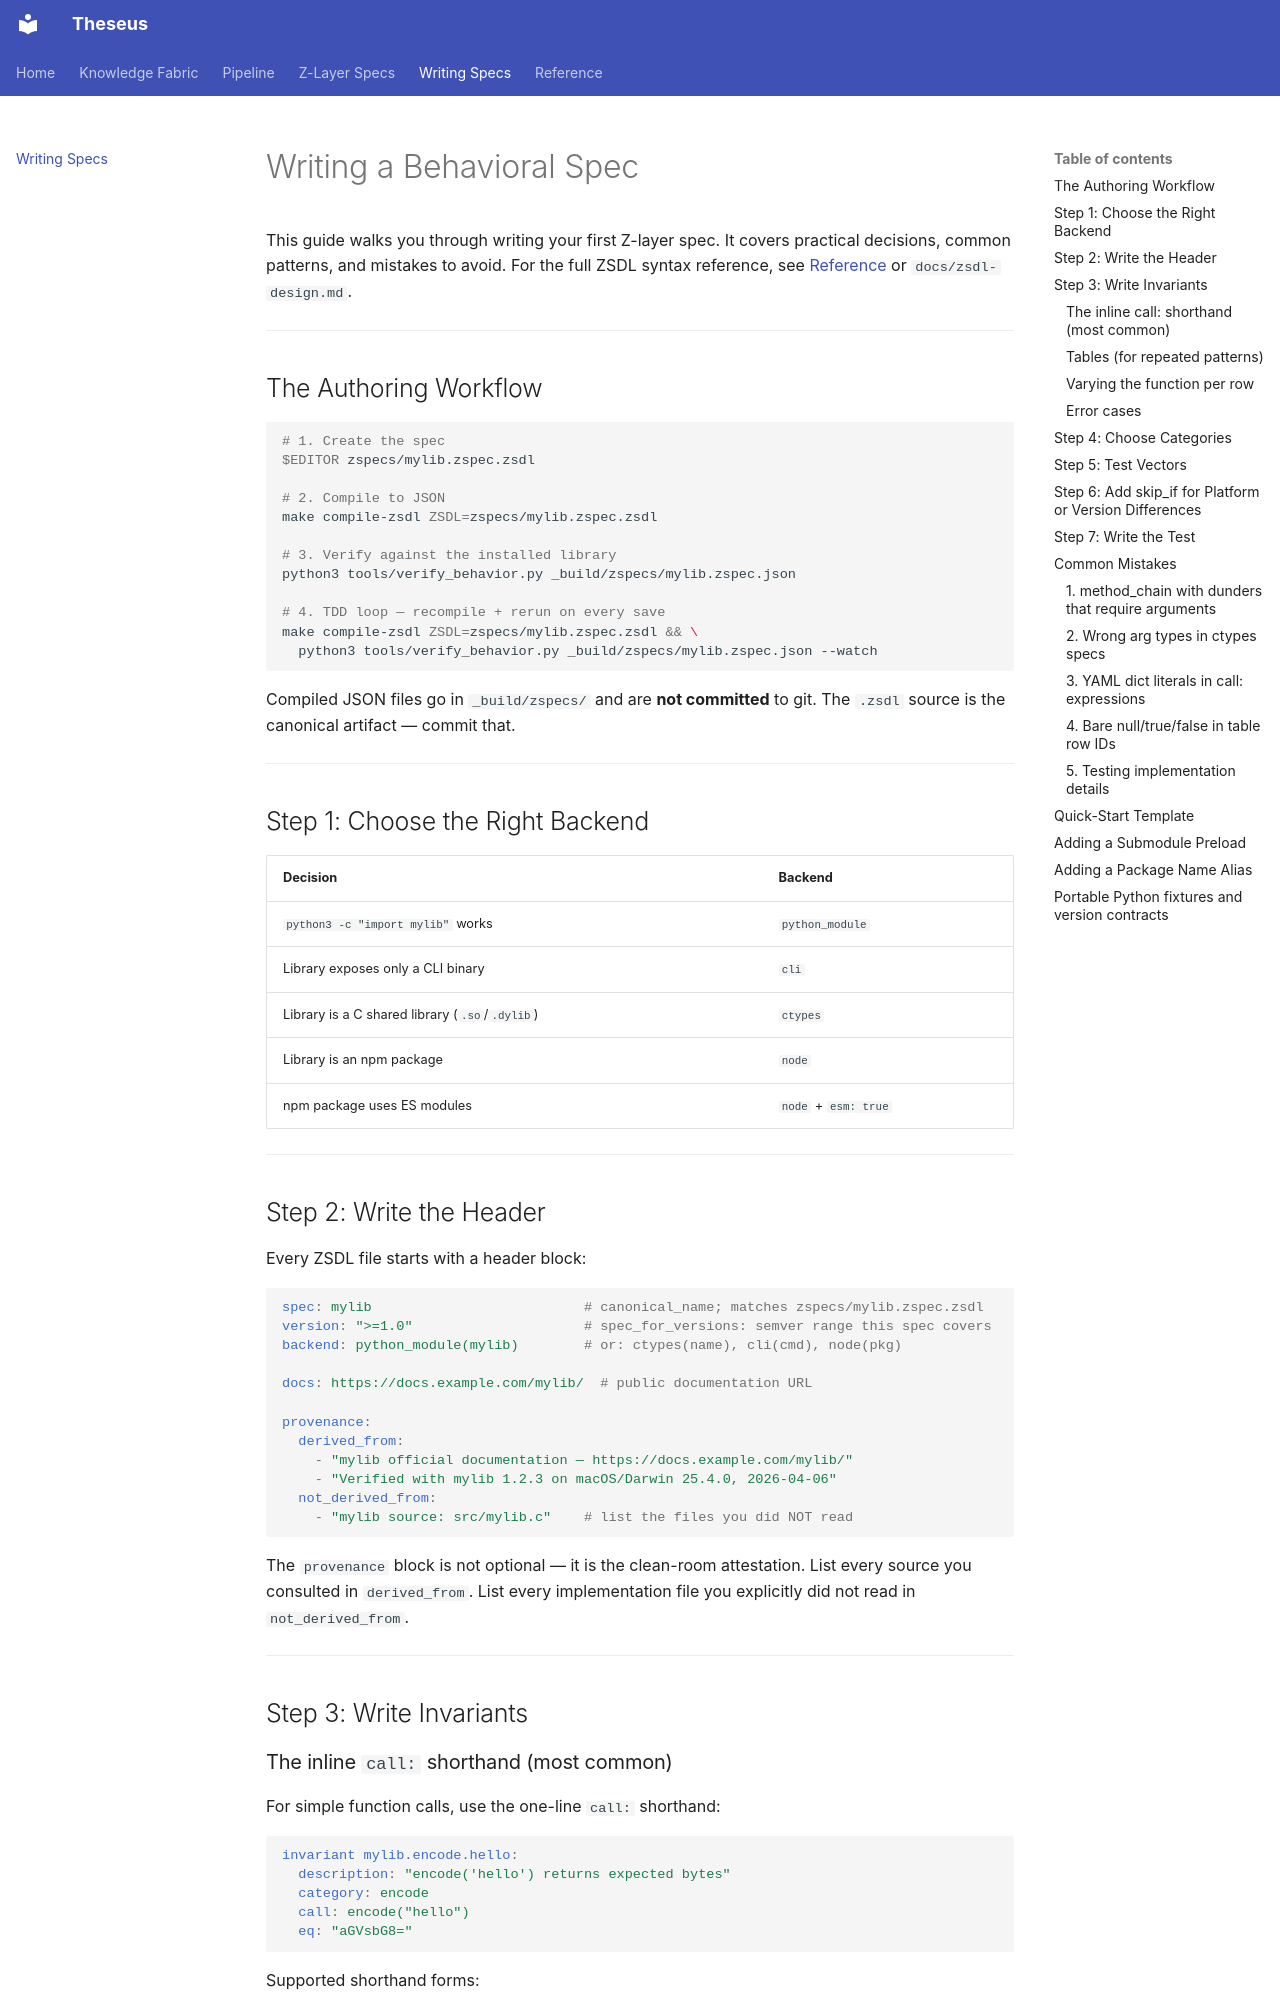

repository: jordanhubbard/Theseus · page: writing-specs/index.html · generator: mkdocs

# Writing a Behavioral Spec

This guide walks you through writing your first Z-layer spec. It covers practical
decisions, common patterns, and mistakes to avoid. For the full ZSDL syntax
reference, see [Reference](reference.md) or `docs/zsdl-design.md`.

---

## The Authoring Workflow

```bash
# 1. Create the spec
$EDITOR zspecs/mylib.zspec.zsdl

# 2. Compile to JSON
make compile-zsdl ZSDL=zspecs/mylib.zspec.zsdl

# 3. Verify against the installed library
python3 tools/verify_behavior.py _build/zspecs/mylib.zspec.json

# 4. TDD loop — recompile + rerun on every save
make compile-zsdl ZSDL=zspecs/mylib.zspec.zsdl && \
  python3 tools/verify_behavior.py _build/zspecs/mylib.zspec.json --watch
```

Compiled JSON files go in `_build/zspecs/` and are **not committed** to git.
The `.zsdl` source is the canonical artifact — commit that.

---

## Step 1: Choose the Right Backend

| Decision | Backend |
|----------|---------|
| `python3 -c "import mylib"` works | `python_module` |
| Library exposes only a CLI binary | `cli` |
| Library is a C shared library (`.so`/`.dylib`) | `ctypes` |
| Library is an npm package | `node` |
| npm package uses ES modules | `node` + `esm: true` |

---

## Step 2: Write the Header

Every ZSDL file starts with a header block:

```yaml
spec: mylib                          # canonical_name; matches zspecs/mylib.zspec.zsdl
version: ">=1.0"                     # spec_for_versions: semver range this spec covers
backend: python_module(mylib)        # or: ctypes(name), cli(cmd), node(pkg)

docs: https://docs.example.com/mylib/  # public documentation URL

provenance:
  derived_from:
    - "mylib official documentation — https://docs.example.com/mylib/"
    - "Verified with mylib 1.2.3 on macOS/Darwin 25.4.0, 2026-04-06"
  not_derived_from:
    - "mylib source: src/mylib.c"    # list the files you did NOT read
```

The `provenance` block is not optional — it is the clean-room attestation. List
every source you consulted in `derived_from`. List every implementation file you
explicitly did not read in `not_derived_from`.

---

## Step 3: Write Invariants
